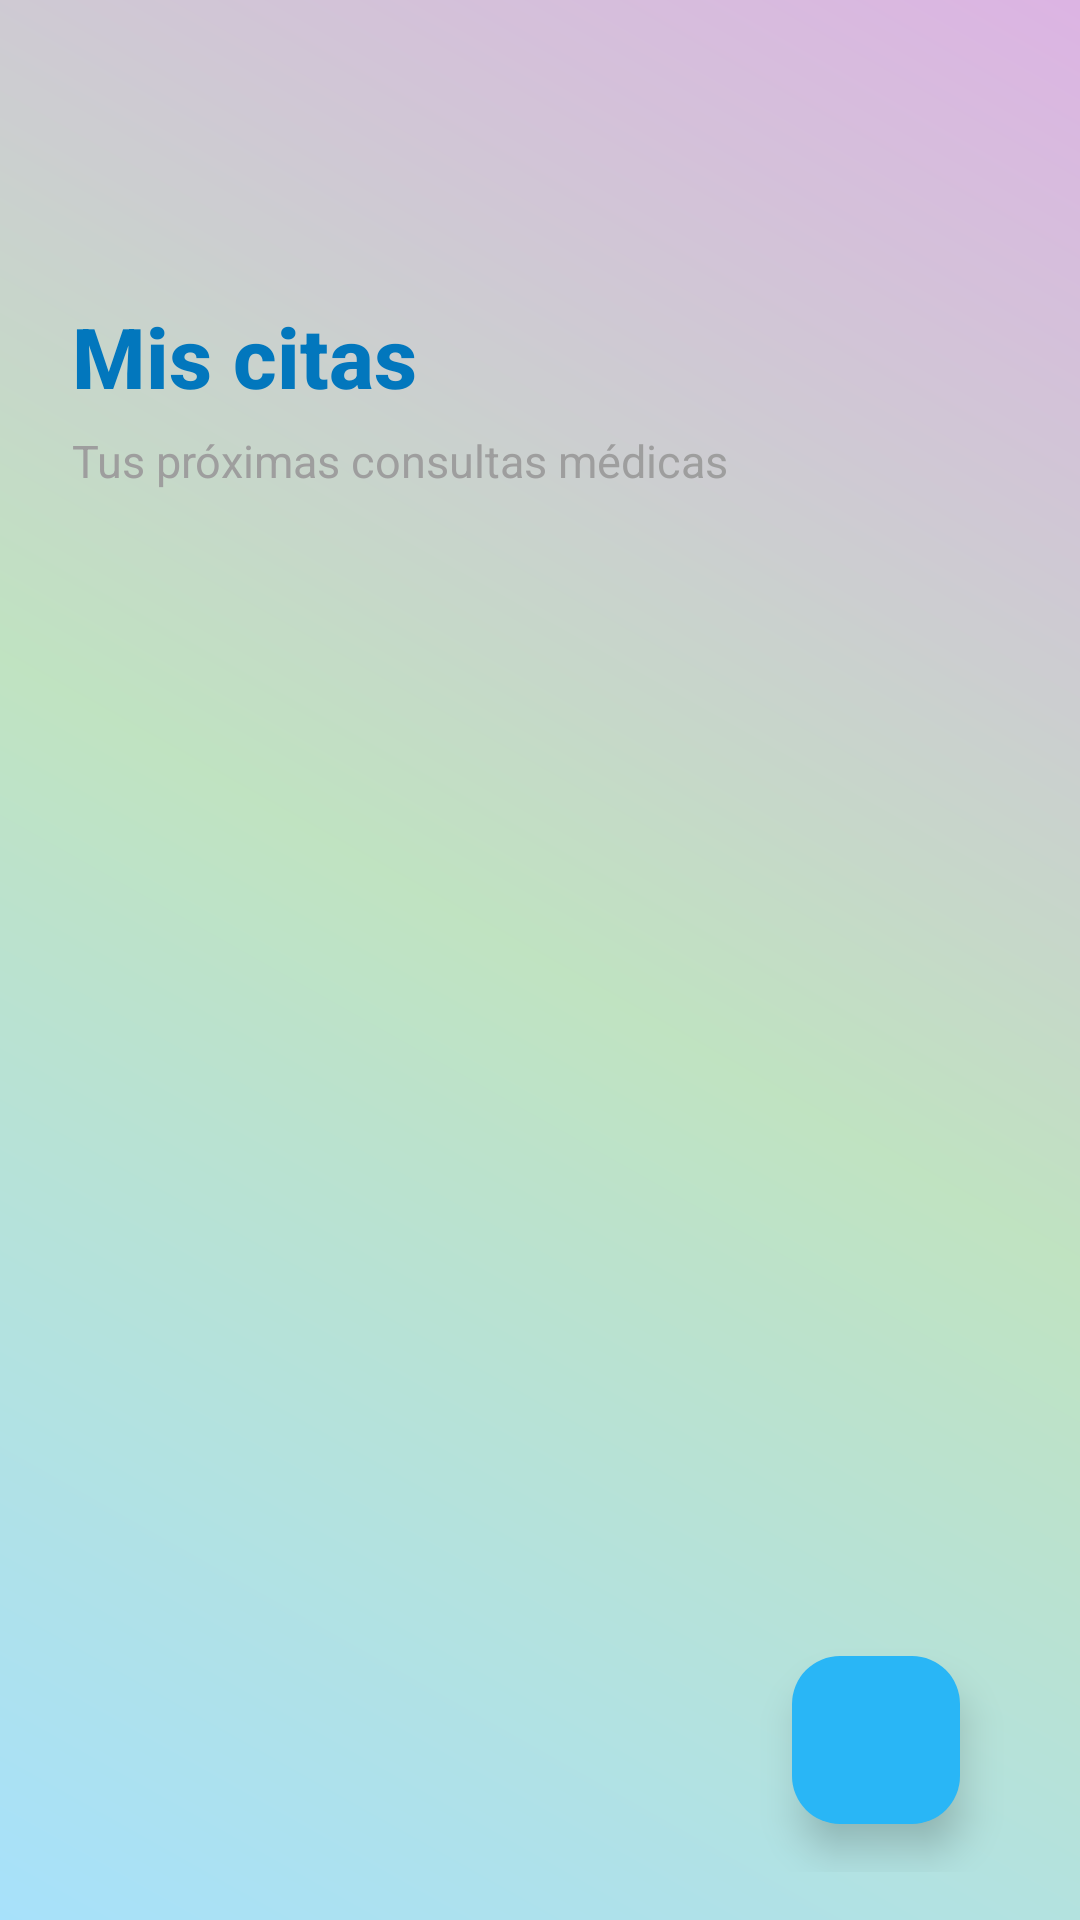

Layout XML and referenced resources for this Android screen:
<!-- AndroidManifest.xml: application theme Theme.AppMedicosCarlos -->
<!-- res/layout/activity_miscitas.xml -->
<?xml version="1.0" encoding="utf-8"?>
<androidx.constraintlayout.widget.ConstraintLayout xmlns:android="http://schemas.android.com/apk/res/android"
    xmlns:app="http://schemas.android.com/apk/res-auto"
    xmlns:tools="http://schemas.android.com/tools"
    android:layout_width="match_parent"
    android:layout_height="match_parent"
    android:paddingHorizontal="24dp"
    android:paddingTop="24dp"
    android:paddingBottom="16dp"
    android:background="@drawable/bg_gradient_colorful">

    <com.google.android.material.appbar.MaterialToolbar
        android:id="@+id/topAppBar"
        android:layout_width="0dp"
        android:layout_height="wrap_content"
        android:background="@android:color/transparent"
        app:navigationIcon="@drawable/ic_arrow_back"
        app:layout_constraintTop_toTopOf="parent"
        app:layout_constraintStart_toStartOf="parent"
        app:layout_constraintEnd_toEndOf="parent" />

    <TextView
        android:id="@+id/tvTitle"
        android:layout_width="0dp"
        android:layout_height="wrap_content"
        android:text="Mis citas"
        android:textSize="28sp"
        android:textStyle="bold"
        android:fontFamily="sans-serif-medium"
        android:textColor="@color/primary_800"
        app:layout_constraintTop_toBottomOf="@id/topAppBar"
        app:layout_constraintStart_toStartOf="parent"
        app:layout_constraintEnd_toEndOf="parent"
        android:layout_marginTop="12dp"/>

    <TextView
        android:id="@+id/tvSubtitle"
        android:layout_width="0dp"
        android:layout_height="wrap_content"
        android:text="Tus próximas consultas médicas"
        android:textSize="15sp"
        android:textColor="@color/gray_700"
        android:fontFamily="sans-serif"
        app:layout_constraintTop_toBottomOf="@id/tvTitle"
        app:layout_constraintStart_toStartOf="parent"
        app:layout_constraintEnd_toEndOf="parent"
        android:layout_marginTop="6dp" />

    <androidx.recyclerview.widget.RecyclerView
        android:id="@+id/recyclerViewAppointments"
        android:layout_width="0dp"
        android:layout_height="0dp"
        android:layout_marginTop="24dp"
        android:clipToPadding="false"
        android:paddingBottom="24dp"
        android:scrollbars="vertical"
        app:layout_constraintTop_toBottomOf="@id/tvSubtitle"
        app:layout_constraintBottom_toBottomOf="parent"
        app:layout_constraintStart_toStartOf="parent"
        app:layout_constraintEnd_toEndOf="parent"
        tools:listitem="@layout/item_appointment"
        tools:itemCount="2" />

    <LinearLayout
        android:id="@+id/layoutEmpty"
        android:layout_width="0dp"
        android:layout_height="0dp"
        android:orientation="vertical"
        android:gravity="center"
        android:padding="32dp"
        android:visibility="gone"
        app:layout_constraintTop_toBottomOf="@id/tvSubtitle"
        app:layout_constraintBottom_toBottomOf="parent"
        app:layout_constraintStart_toStartOf="parent"
        app:layout_constraintEnd_toEndOf="parent">

        <ImageView
            android:layout_width="120dp"
            android:layout_height="120dp"
            android:contentDescription="No hay citas programadas"
            app:tint="@color/primary_600"/>

        <TextView
            android:layout_width="wrap_content"
            android:layout_height="wrap_content"
            android:layout_marginTop="20dp"
            android:text="No tienes citas programadas"
            android:textSize="18sp"
            android:textStyle="bold"
            android:textColor="@color/primary_800"
            android:textAlignment="center" />

        <TextView
            android:layout_width="wrap_content"
            android:layout_height="wrap_content"
            android:layout_marginTop="8dp"
            android:text="Agenda tu primera consulta médica y cuídate"
            android:textSize="14sp"
            android:textColor="@color/gray_700"
            android:textAlignment="center" />

    </LinearLayout>

    <com.google.android.material.floatingactionbutton.FloatingActionButton
        android:id="@+id/fabNewAppointment"
        android:layout_width="wrap_content"
        android:layout_height="wrap_content"
        android:layout_margin="16dp"
        android:src="@drawable/ic_add"
        android:contentDescription="Nueva cita"
        app:tint="@android:color/white"
        app:backgroundTint="@color/primary_600"
        app:layout_constraintBottom_toBottomOf="parent"
        app:layout_constraintEnd_toEndOf="parent"
        app:fabSize="normal"
        app:borderWidth="0dp"
        app:elevation="8dp"
        app:pressedTranslationZ="12dp" />

</androidx.constraintlayout.widget.ConstraintLayout>
<!-- res/layout/item_appointment.xml (included above) -->
<?xml version="1.0" encoding="utf-8"?>
<com.google.android.material.card.MaterialCardView xmlns:android="http://schemas.android.com/apk/res/android"
    xmlns:app="http://schemas.android.com/apk/res-auto"
    android:layout_width="match_parent"
    android:layout_height="wrap_content"
    android:layout_marginBottom="14dp"
    android:foreground="?attr/selectableItemBackground"
    app:cardCornerRadius="22dp"
    app:cardElevation="4dp"
    app:strokeWidth="0dp"
    app:cardUseCompatPadding="true"
    app:shapeAppearanceOverlay="@style/ShapeAppearance.Material3.Corner.None">

    <LinearLayout
        android:layout_width="match_parent"
        android:layout_height="wrap_content"
        android:orientation="horizontal"
        android:padding="18dp"
        android:gravity="center_vertical">

        <LinearLayout
            android:layout_width="60dp"
            android:layout_height="60dp"
            android:gravity="center"
            android:orientation="vertical"
            android:background="@drawable/bg_circle_gradient"
            android:elevation="2dp"
            android:padding="6dp">

            <TextView
                android:id="@+id/tvDay"
                android:layout_width="wrap_content"
                android:layout_height="wrap_content"
                android:text="12"
                android:textSize="20sp"
                android:textStyle="bold"
                android:textColor="@android:color/white" />

            <TextView
                android:id="@+id/tvMonth"
                android:layout_width="wrap_content"
                android:layout_height="wrap_content"
                android:text="MAY"
                android:textSize="11sp"
                android:textStyle="bold"
                android:textColor="@android:color/white" />

        </LinearLayout>

        <LinearLayout
            android:layout_width="0dp"
            android:layout_height="wrap_content"
            android:layout_weight="1"
            android:layout_marginStart="16dp"
            android:orientation="vertical">

            <TextView
                android:id="@+id/tvSpecialty"
                android:layout_width="wrap_content"
                android:layout_height="wrap_content"
                android:text="Cardiología"
                android:textSize="17sp"
                android:textStyle="bold"
                android:textColor="@color/primary_800" />

            <TextView
                android:id="@+id/tvDoctor"
                android:layout_width="wrap_content"
                android:layout_height="wrap_content"
                android:layout_marginTop="2dp"
                android:text="Dra. Laura Méndez"
                android:textSize="14sp"
                android:textColor="@color/gray_700" />

            <LinearLayout
                android:layout_width="wrap_content"
                android:layout_height="wrap_content"
                android:orientation="horizontal"
                android:layout_marginTop="6dp"
                android:gravity="center_vertical">

                <ImageView
                    android:layout_width="17dp"
                    android:layout_height="17dp"
                    android:src="@drawable/ic_access_time"
                    android:contentDescription="Hora"
                    app:tint="@color/gray_600" />

                <TextView
                    android:id="@+id/tvTime"
                    android:layout_width="wrap_content"
                    android:layout_height="wrap_content"
                    android:layout_marginStart="6dp"
                    android:text="10:30 AM"
                    android:textSize="14sp"
                    android:textColor="@color/gray_600" />

            </LinearLayout>

            <LinearLayout
                android:layout_width="wrap_content"
                android:layout_height="wrap_content"
                android:orientation="horizontal"
                android:layout_marginTop="8dp"
                android:gravity="start">

                <com.google.android.material.button.MaterialButton
                    android:id="@+id/btnShowLocation"
                    android:layout_width="wrap_content"
                    android:layout_height="wrap_content"
                    android:text="Ver ubicación"
                    android:textSize="12sp"
                    android:paddingHorizontal="10dp"
                    android:paddingVertical="4dp"
                    android:backgroundTint="@color/primary_500"
                    android:textColor="@android:color/white"
                    app:cornerRadius="12dp" />

                <com.google.android.material.button.MaterialButton
                    android:id="@+id/btnCancel"
                    style="@style/Widget.Material3.Button.TonalButton"
                    android:layout_width="wrap_content"
                    android:layout_height="wrap_content"
                    android:text="Cancelar"
                    android:textSize="12sp"
                    android:paddingHorizontal="12dp"
                    android:paddingVertical="4dp"
                    android:layout_marginStart="10dp"
                    app:cornerRadius="12dp"
                    app:iconPadding="0dp"
                    app:rippleColor="@color/primary_200" />

            </LinearLayout>

        </LinearLayout>

        <ImageView
            android:id="@+id/ivStatus"
            android:layout_width="20dp"
            android:layout_height="20dp"
            android:layout_marginStart="8dp"
            android:src="@drawable/ic_check_circle"
            android:contentDescription="Cita confirmada"
            android:visibility="gone"
            app:tint="@color/primary_600" />

    </LinearLayout>

</com.google.android.material.card.MaterialCardView>
<!-- resources referenced by this layout -->
<resources>
  <color name="gray_600">#757575</color>
  <color name="gray_700">#9E9E9E</color>
  <color name="primary_200">#BBDEFB</color>
  <color name="primary_500">#4FC3F7</color>
  <color name="primary_600">#29B6F6</color>
  <color name="primary_800">#0277BD</color>
  <!-- drawable bg_circle_gradient (drawable) -->
  <shape xmlns:android="http://schemas.android.com/apk/res/android"
      android:shape="oval">
  
      <gradient
          android:startColor="#4FC3F7"
          android:endColor="#7E57C2"
          android:angle="45" />
  
      <size android:width="60dp" android:height="60dp"/>
  </shape>
  <!-- drawable bg_gradient_colorful (drawable) -->
  <?xml version="1.0" encoding="utf-8"?>
  <layer-list xmlns:android="http://schemas.android.com/apk/res/android">
  
      
      <item>
          <shape android:shape="rectangle">
              <gradient
                  android:startColor="#4FC3F7"
              android:centerColor="#81C784"
              android:endColor="#BA68C8"
              android:angle="45"/>
          </shape>
      </item>
  
      
      <item>
          <shape android:shape="rectangle">
              <solid android:color="#80FFFFFF"/> 
          </shape>
      </item>
  
  </layer-list>
  <style name="Theme.AppMedicosCarlos" parent="Base.Theme.AppMedicosCarlos" />
  <style name="Base.Theme.AppMedicosCarlos" parent="Theme.Material3.DayNight.NoActionBar">
          
          
      </style>
</resources>
